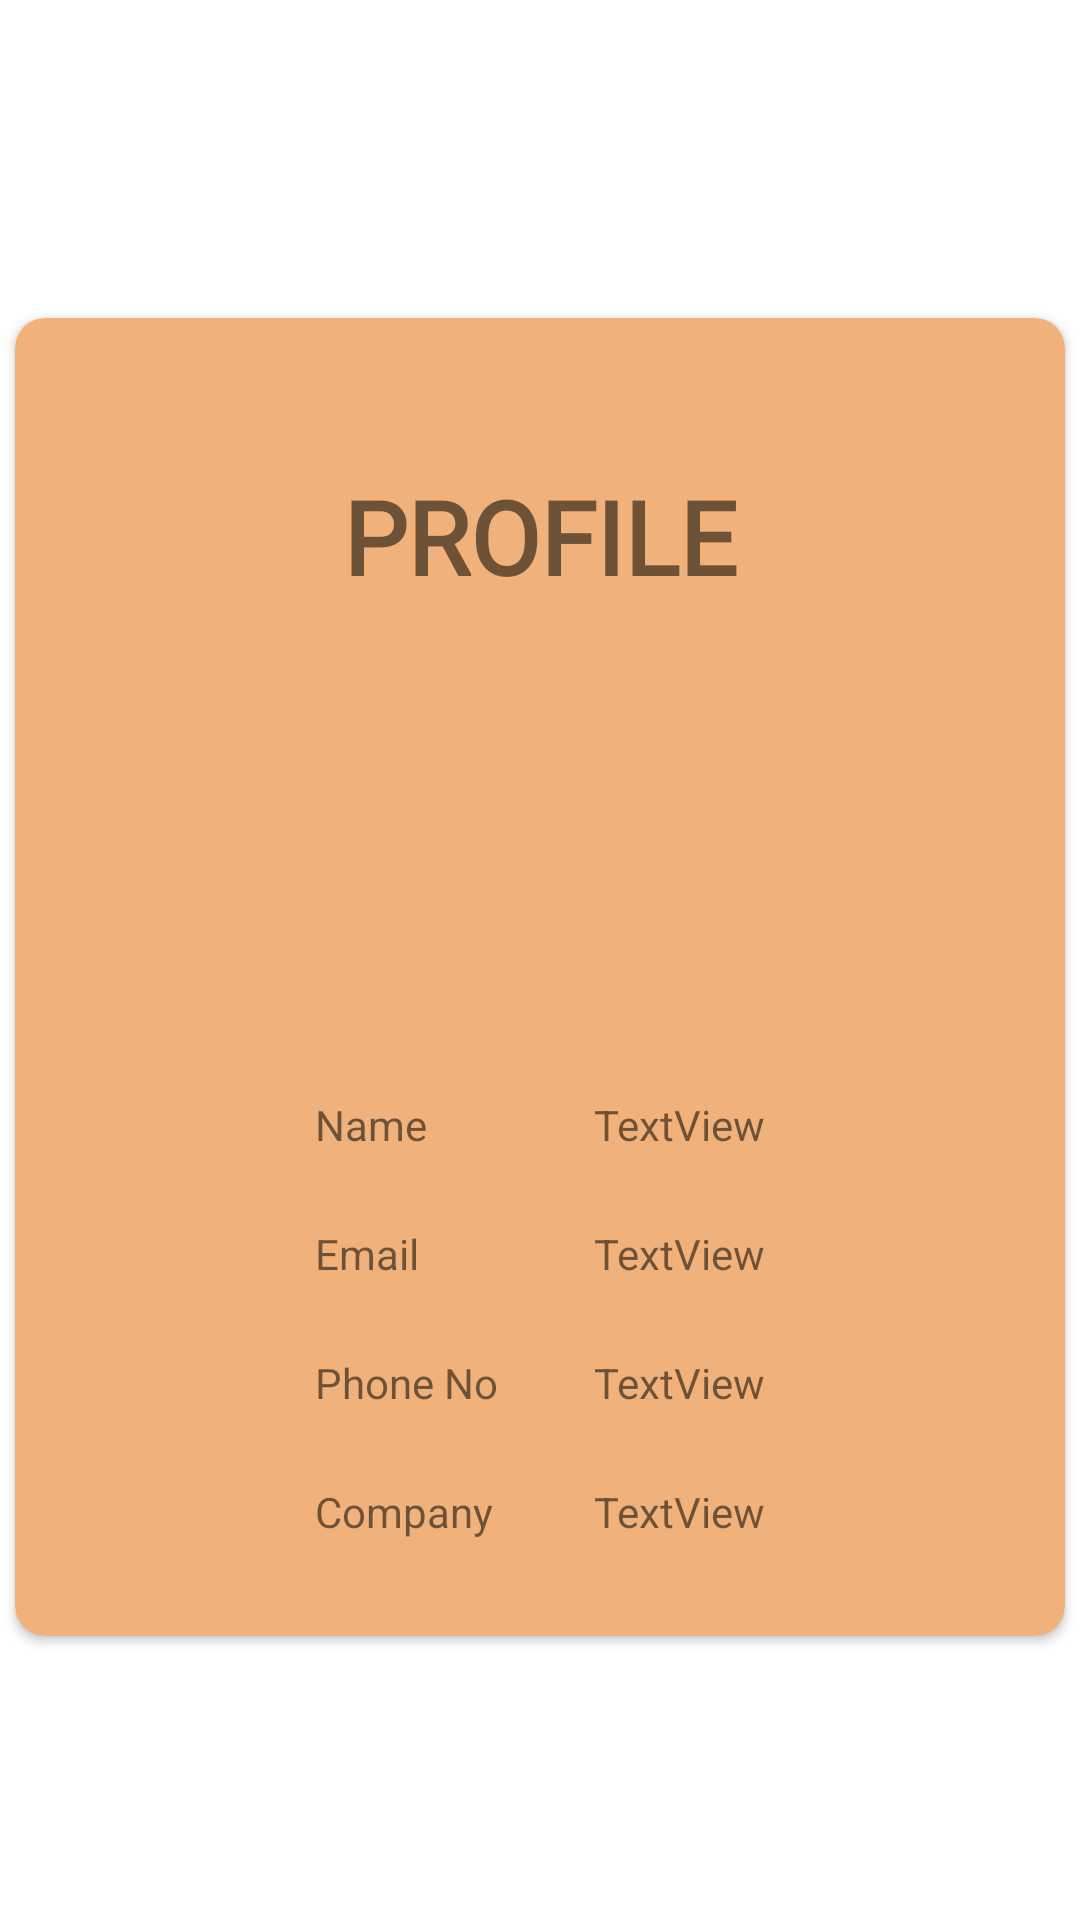

Layout XML and referenced resources for this Android screen:
<!-- AndroidManifest.xml: application theme Theme.ICAR -->
<!-- res/layout/activity_view_profile.xml -->
<?xml version="1.0" encoding="utf-8"?>
<androidx.constraintlayout.widget.ConstraintLayout xmlns:android="http://schemas.android.com/apk/res/android"
    xmlns:app="http://schemas.android.com/apk/res-auto"
    xmlns:tools="http://schemas.android.com/tools"
    android:layout_width="match_parent"
    android:layout_height="match_parent"
    tools:context=".view_profile">


    <androidx.cardview.widget.CardView
        android:layout_width="match_parent"
        android:layout_height="wrap_content"
        android:layout_marginTop="100dp"
        android:elevation="10dp"
        android:paddingBottom="10dp"
        app:cardCornerRadius="10dp"
        app:cardUseCompatPadding="true"
        app:layout_constraintTop_toTopOf="parent"
        android:backgroundTint="#F0B27A"
        tools:ignore="MissingConstraints">

        <androidx.constraintlayout.widget.ConstraintLayout
            android:layout_width="match_parent"
            android:layout_height="match_parent">

            <ImageView
                android:id="@+id/imageView2"
                android:layout_width="100dp"
                android:layout_height="100dp"
                android:layout_marginStart="80dp"
                android:layout_marginTop="32dp"
                android:layout_marginEnd="80dp"
                app:layout_constraintEnd_toEndOf="parent"
                app:layout_constraintStart_toStartOf="parent"
                app:layout_constraintTop_toBottomOf="@+id/textView58"
                tools:srcCompat="@tools:sample/avatars" />

            <TextView
                android:id="@+id/textView3"
                android:layout_width="wrap_content"
                android:layout_height="wrap_content"
                android:layout_marginStart="100dp"
                android:layout_marginTop="32dp"
                android:text="Name"
                app:layout_constraintStart_toStartOf="parent"
                app:layout_constraintTop_toBottomOf="@+id/imageView2" />

            <TextView
                android:id="@+id/textView4"
                android:layout_width="0dp"
                android:layout_height="wrap_content"
                android:layout_marginStart="32dp"
                android:layout_marginTop="32dp"
                android:layout_marginEnd="80dp"
                android:text="TextView"
                app:layout_constraintEnd_toEndOf="parent"
                app:layout_constraintHorizontal_bias="0.0"
                app:layout_constraintStart_toEndOf="@+id/textView7"
                app:layout_constraintTop_toBottomOf="@+id/imageView2" />

            <TextView
                android:id="@+id/textView5"
                android:layout_width="wrap_content"
                android:layout_height="wrap_content"
                android:layout_marginStart="100dp"
                android:layout_marginTop="24dp"
                android:text="Email"
                app:layout_constraintStart_toStartOf="parent"
                app:layout_constraintTop_toBottomOf="@+id/textView4" />

            <TextView
                android:id="@+id/textView6"
                android:layout_width="0dp"
                android:layout_height="wrap_content"
                android:layout_marginStart="32dp"
                android:layout_marginTop="24dp"
                android:layout_marginEnd="80dp"
                android:text="TextView"
                app:layout_constraintEnd_toEndOf="parent"
                app:layout_constraintStart_toEndOf="@+id/textView7"
                app:layout_constraintTop_toBottomOf="@+id/textView4" />

            <TextView
                android:id="@+id/textView7"
                android:layout_width="wrap_content"
                android:layout_height="wrap_content"
                android:layout_marginStart="100dp"
                android:layout_marginTop="24dp"
                android:text="Phone No"
                app:layout_constraintStart_toStartOf="parent"
                app:layout_constraintTop_toBottomOf="@+id/textView6" />

            <TextView
                android:id="@+id/textView8"
                android:layout_width="0dp"
                android:layout_height="wrap_content"
                android:layout_marginStart="32dp"
                android:layout_marginTop="24dp"
                android:layout_marginEnd="80dp"
                android:text="TextView"
                app:layout_constraintEnd_toEndOf="parent"
                app:layout_constraintStart_toEndOf="@+id/textView7"
                app:layout_constraintTop_toBottomOf="@+id/textView6" />

            <TextView
                android:id="@+id/textView9"
                android:layout_width="wrap_content"
                android:layout_height="wrap_content"
                android:layout_marginStart="100dp"
                android:layout_marginTop="24dp"
                android:layout_marginBottom="32dp"
                android:text="Company"
                app:layout_constraintBottom_toBottomOf="parent"
                app:layout_constraintStart_toStartOf="parent"
                app:layout_constraintTop_toBottomOf="@+id/textView8" />

            <TextView
                android:id="@+id/textView10"
                android:layout_width="0dp"
                android:layout_height="wrap_content"
                android:layout_marginStart="32dp"
                android:layout_marginTop="24dp"
                android:layout_marginEnd="80dp"
                android:layout_marginBottom="32dp"
                android:text="TextView"
                app:layout_constraintBottom_toBottomOf="parent"
                app:layout_constraintEnd_toEndOf="parent"
                app:layout_constraintHorizontal_bias="0.0"
                app:layout_constraintStart_toEndOf="@+id/textView7"
                app:layout_constraintTop_toBottomOf="@+id/textView8" />

            <TextView
                android:id="@+id/textView58"
                android:layout_width="wrap_content"
                android:layout_height="wrap_content"
                android:layout_marginStart="32dp"
                android:layout_marginTop="50dp"
                android:layout_marginEnd="32dp"
                android:fontFamily="@font/calistoga"
                android:text="PROFILE"
                android:textSize="34sp"
                android:textStyle="bold"
                app:layout_constraintEnd_toEndOf="parent"
                app:layout_constraintStart_toStartOf="parent"
                app:layout_constraintTop_toTopOf="parent" />

        </androidx.constraintlayout.widget.ConstraintLayout>
    </androidx.cardview.widget.CardView>
</androidx.constraintlayout.widget.ConstraintLayout>
<!-- resources referenced by this layout -->
<resources>
  <style name="Theme.ICAR" parent="Theme.MaterialComponents.DayNight.DarkActionBar">
          
          <item name="colorPrimary">@color/purple_500</item>
          <item name="colorPrimaryVariant">@color/purple_700</item>
          <item name="colorOnPrimary">@color/white</item>
          
          <item name="colorSecondary">@color/teal_200</item>
          <item name="colorSecondaryVariant">@color/teal_700</item>
          <item name="colorOnSecondary">@color/black</item>
          
          <item name="android:statusBarColor">?attr/colorPrimaryVariant</item>
          
      </style>
  <color name="purple_500">#FEA116</color>
  <color name="purple_700">#FEA116</color>
  <color name="white">#FFFFFFFF</color>
  <color name="teal_200">#FEA116</color>
  <color name="teal_700">#FEA116</color>
  <color name="black">#FF000000</color>
</resources>
